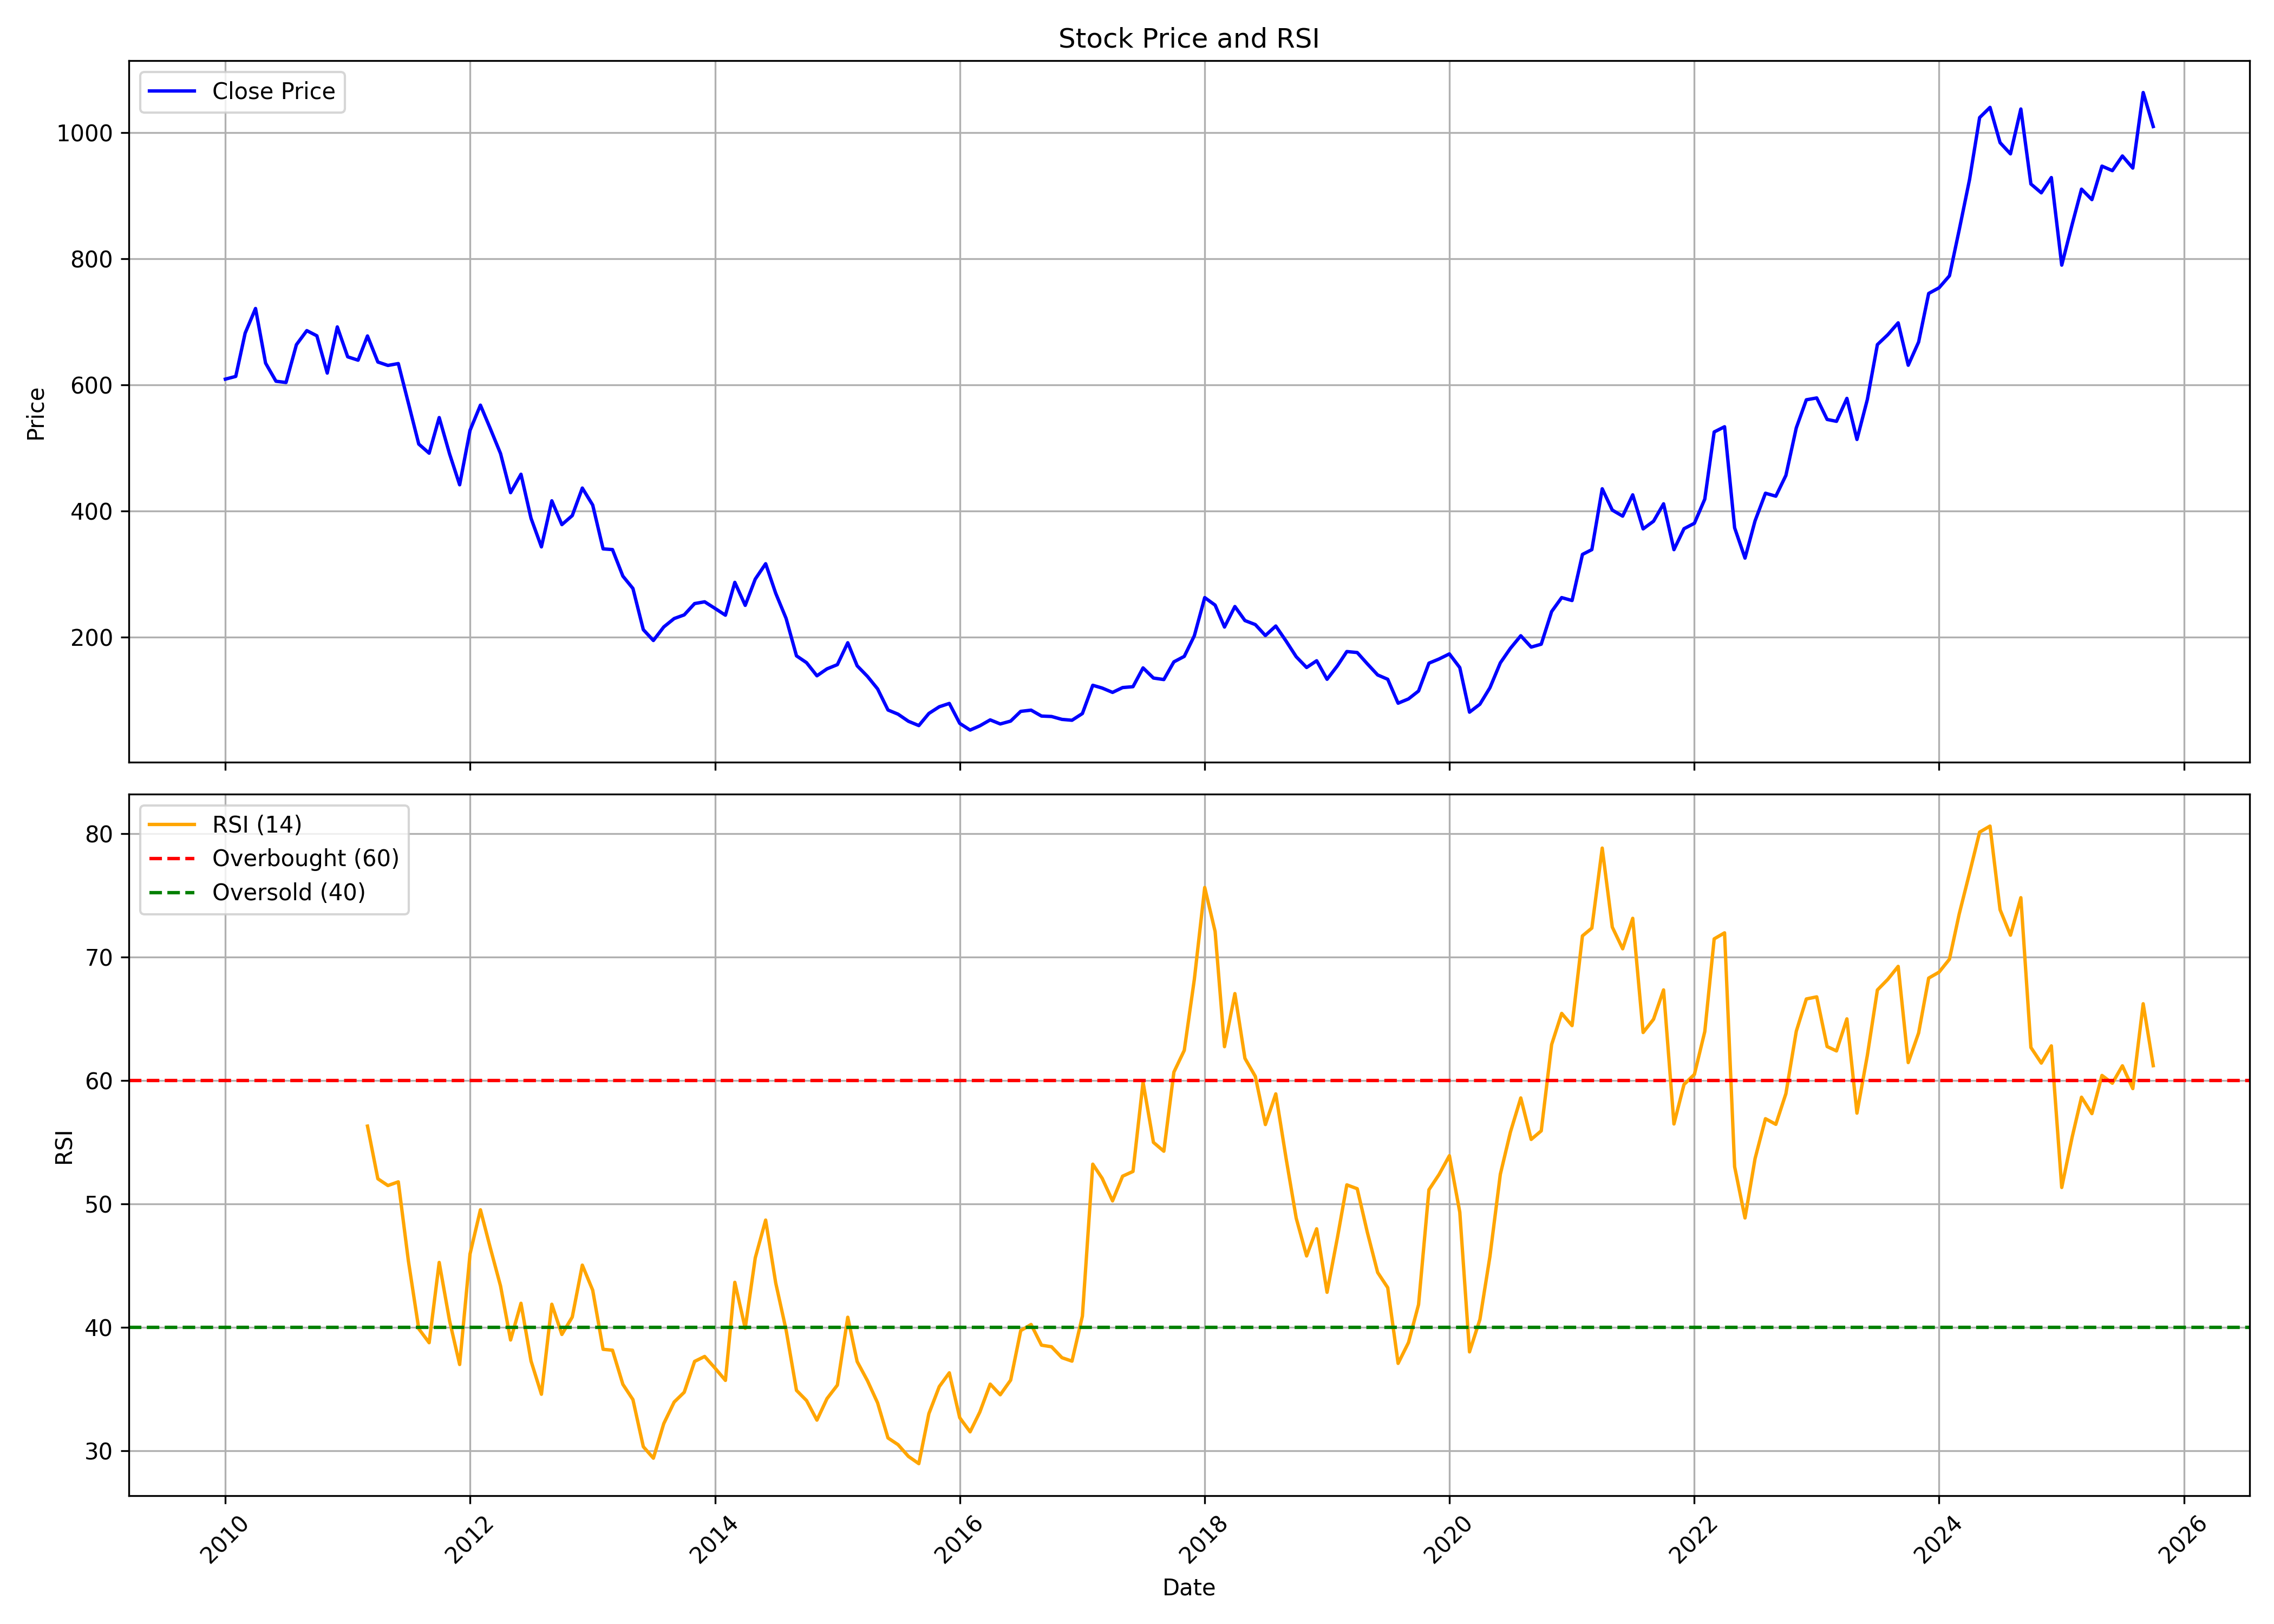

Source data for this figure (header and first rows):
, date, symbol, open, high, low, close, volume, rsi
0, 2010-01-01, JINDALSTEL, 684.7, 714.5, 598.5, 609.2, 62029575, 
1, 2010-02-01, JINDALSTEL, 604.7, 644.3, 582.1, 613.5, 42727624, 
2, 2010-03-01, JINDALSTEL, 613.5, 707.9, 613.5, 682.1, 42653619, 
3, 2010-04-01, JINDALSTEL, 687.8, 731.4, 675.4, 721.3, 32639239, 
4, 2010-05-01, JINDALSTEL, 721.3, 721.3, 582.1, 634.6, 54753070, 
5, 2010-06-01, JINDALSTEL, 636.2, 668.7, 584.1, 605.9, 35935880, 
6, 2010-07-01, JINDALSTEL, 593.7, 638.4, 591.8, 603.9, 26978119, 
7, 2010-08-01, JINDALSTEL, 605.5, 772.3, 595.2, 663.8, 32829781, 
8, 2010-09-01, JINDALSTEL, 669.6, 701.4, 661.2, 686.1, 25363923, 
9, 2010-10-01, JINDALSTEL, 690, 734.2, 661.8, 677.9, 25634912, 
10, 2010-11-01, JINDALSTEL, 687.1, 704, 558.2, 618.8, 30946936, 
11, 2010-12-01, JINDALSTEL, 618.1, 708.4, 618.1, 692, 29252320, 
12, 2011-01-01, JINDALSTEL, 702.6, 715.2, 624.7, 644.6, 23647275, 
13, 2011-02-01, JINDALSTEL, 651.1, 680.7, 586.9, 639.2, 28234510, 
14, 2011-03-01, JINDALSTEL, 646.8, 681.3, 618.3, 677.7, 25113492, 56.3
15, 2011-04-01, JINDALSTEL, 675.4, 703.5, 628.5, 636.3, 23833606, 52.03
16, 2011-05-01, JINDALSTEL, 642.5, 644.3, 596.9, 630.9, 20247639, 51.49
17, 2011-06-01, JINDALSTEL, 632.2, 641.3, 587.1, 633.9, 16962787, 51.79
18, 2011-07-01, JINDALSTEL, 633.2, 644.8, 566.2, 571.3, 23497943, 45.4
19, 2011-08-01, JINDALSTEL, 570.6, 574.4, 437.6, 506.2, 43086210, 39.89
20, 2011-09-01, JINDALSTEL, 506.2, 554, 485.9, 491.8, 46005573, 38.76
21, 2011-10-01, JINDALSTEL, 481.6, 587.2, 429.8, 548.2, 51070949, 45.26
22, 2011-11-01, JINDALSTEL, 543, 569.9, 463.9, 490.5, 27133866, 40.53
23, 2011-12-01, JINDALSTEL, 516.3, 529.3, 424.8, 441.6, 44575076, 36.99
24, 2012-01-01, JINDALSTEL, 442.6, 538.9, 431, 528, 39453823, 45.95
25, 2012-02-01, JINDALSTEL, 528.2, 647.1, 528.2, 567.9, 45054983, 49.52
26, 2012-03-01, JINDALSTEL, 562.7, 611.7, 503.9, 531.3, 48743297, 46.49
27, 2012-04-01, JINDALSTEL, 529.7, 540.3, 459.1, 491.2, 31531828, 43.35
28, 2012-05-01, JINDALSTEL, 491.2, 502.4, 426.1, 429.1, 29253306, 38.98
29, 2012-06-01, JINDALSTEL, 429.8, 462.4, 398.6, 458.4, 49077052, 41.95
30, 2012-07-01, JINDALSTEL, 459.2, 468.1, 379.3, 388.5, 47102675, 37.28
31, 2012-08-01, JINDALSTEL, 386.1, 415.2, 334, 343.2, 45626583, 34.58
32, 2012-09-01, JINDALSTEL, 343, 443.3, 312.3, 416.3, 95334765, 41.88
33, 2012-10-01, JINDALSTEL, 418.4, 429.9, 324.5, 378.5, 42243180, 39.43
34, 2012-11-01, JINDALSTEL, 376.8, 395.9, 355.7, 392.8, 32542076, 40.84
35, 2012-12-01, JINDALSTEL, 394.7, 462.8, 389.4, 436.5, 54564519, 45.04
36, 2013-01-01, JINDALSTEL, 439.5, 462.9, 403, 409.5, 36765526, 43.01
37, 2013-02-01, JINDALSTEL, 411.5, 415.7, 330.3, 340, 43254847, 38.22
38, 2013-03-01, JINDALSTEL, 341.3, 360.5, 326, 338.9, 43916621, 38.15
39, 2013-04-01, JINDALSTEL, 343.9, 351.3, 287.5, 296.8, 53827481, 35.39
40, 2013-05-01, JINDALSTEL, 296.8, 330, 275.6, 277.2, 46555746, 34.15
41, 2013-06-01, JINDALSTEL, 280.6, 288.4, 189.7, 211.9, 129822079, 30.34
42, 2013-07-01, JINDALSTEL, 209.5, 222, 182.4, 194.7, 65236007, 29.41
43, 2013-08-01, JINDALSTEL, 194.9, 241.5, 177, 216.2, 82019664, 32.21
44, 2013-09-01, JINDALSTEL, 216.9, 259.2, 211.6, 229.5, 53277368, 33.95
45, 2013-10-01, JINDALSTEL, 230.2, 254.4, 224.3, 235.3, 38370110, 34.74
46, 2013-11-01, JINDALSTEL, 235.5, 255.2, 228.3, 253.3, 40299317, 37.24
47, 2013-12-01, JINDALSTEL, 253.6, 284.5, 242.5, 256.1, 69674429, 37.65
48, 2014-01-01, JINDALSTEL, 258, 264.2, 242.9, 245.6, 42212383, 36.7
49, 2014-02-01, JINDALSTEL, 243.5, 249.1, 226.8, 234.8, 24656305, 35.71
50, 2014-03-01, JINDALSTEL, 234.9, 293.4, 232.5, 286.9, 41985766, 43.65
51, 2014-04-01, JINDALSTEL, 289.8, 298.8, 243.7, 250.4, 41786389, 39.93
52, 2014-05-01, JINDALSTEL, 250.4, 313.9, 231.6, 292.1, 78203009, 45.63
53, 2014-06-01, JINDALSTEL, 293.5, 344.4, 292.5, 316.5, 111599376, 48.69
54, 2014-07-01, JINDALSTEL, 317.4, 330.8, 268.2, 269.6, 56911553, 43.6
55, 2014-08-01, JINDALSTEL, 267.9, 296.8, 227.4, 229.8, 87817233, 39.79
56, 2014-09-01, JINDALSTEL, 231.9, 249.2, 165, 170.4, 158598490, 34.9
57, 2014-10-01, JINDALSTEL, 170.5, 172, 125.9, 159.5, 143336903, 34.07
58, 2014-11-01, JINDALSTEL, 160.3, 170.6, 137.1, 138.7, 107647010, 32.49
59, 2014-12-01, JINDALSTEL, 138.2, 155.1, 123.4, 149.7, 134279617, 34.23
... 130 more rows
